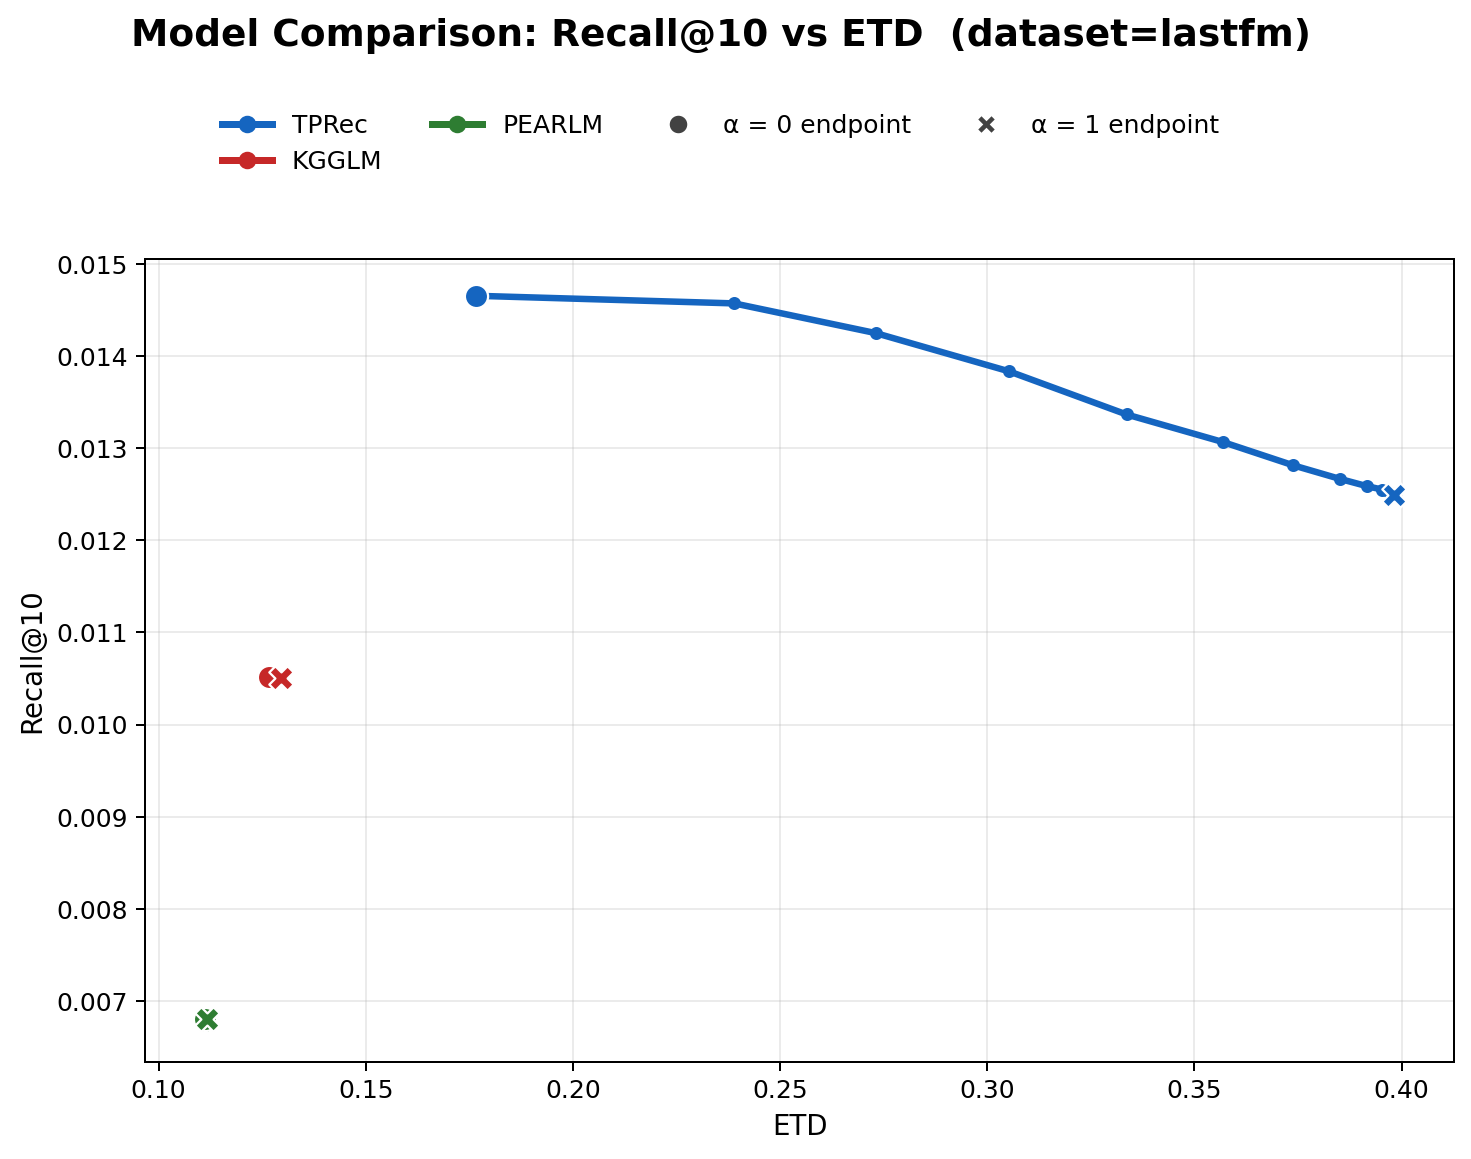

The file beside this chart, header and first rows:
model, alpha, recall, ETD
TPRec, 0.0000, 0.0147, 0.1766
TPRec, 0.0500, 0.0146, 0.2389
TPRec, 0.1000, 0.0142, 0.2731
TPRec, 0.1500, 0.0138, 0.3053
TPRec, 0.2000, 0.0134, 0.3336
TPRec, 0.2500, 0.0131, 0.3570
TPRec, 0.3000, 0.0128, 0.3738
TPRec, 0.3500, 0.0127, 0.3851
TPRec, 0.4000, 0.0126, 0.3916
TPRec, 0.4500, 0.0125, 0.3954
TPRec, 0.5000, 0.0125, 0.3970
TPRec, 0.5500, 0.0125, 0.3979
TPRec, 0.6000, 0.0125, 0.3982
TPRec, 0.6500, 0.0125, 0.3983
TPRec, 0.7000, 0.0125, 0.3983
TPRec, 0.7500, 0.0125, 0.3983
TPRec, 0.8000, 0.0125, 0.3983
TPRec, 0.8500, 0.0125, 0.3983
TPRec, 0.9000, 0.0125, 0.3983
TPRec, 0.9500, 0.0125, 0.3983
TPRec, 1, 0.0125, 0.3983
KGGLM, 0.0000, 0.0105, 0.1265
KGGLM, 0.0500, 0.0105, 0.1266
KGGLM, 0.1000, 0.0105, 0.1266
KGGLM, 0.1500, 0.0105, 0.1266
KGGLM, 0.2000, 0.0105, 0.1266
KGGLM, 0.2500, 0.0105, 0.1266
KGGLM, 0.3000, 0.0105, 0.1273
KGGLM, 0.3500, 0.0105, 0.1274
KGGLM, 0.4000, 0.0105, 0.1274
KGGLM, 0.4500, 0.0105, 0.1274
KGGLM, 0.5000, 0.0105, 0.1274
KGGLM, 0.5500, 0.0105, 0.1289
KGGLM, 0.6000, 0.0105, 0.1294
KGGLM, 0.6500, 0.0105, 0.1294
KGGLM, 0.7000, 0.0105, 0.1294
KGGLM, 0.7500, 0.0105, 0.1294
KGGLM, 0.8000, 0.0105, 0.1294
KGGLM, 0.8500, 0.0105, 0.1294
KGGLM, 0.9000, 0.0105, 0.1294
KGGLM, 0.9500, 0.0105, 0.1294
KGGLM, 1, 0.0105, 0.1294
PEARLM, 0.0000, 0.0068, 0.1111
PEARLM, 0.0500, 0.0067, 0.1112
PEARLM, 0.1000, 0.0067, 0.1112
PEARLM, 0.1500, 0.0067, 0.1112
PEARLM, 0.2000, 0.0068, 0.1112
PEARLM, 0.2500, 0.0068, 0.1113
PEARLM, 0.3000, 0.0068, 0.1113
PEARLM, 0.3500, 0.0068, 0.1113
PEARLM, 0.4000, 0.0068, 0.1115
PEARLM, 0.4500, 0.0068, 0.1116
PEARLM, 0.5000, 0.0068, 0.1116
PEARLM, 0.5500, 0.0068, 0.1116
PEARLM, 0.6000, 0.0068, 0.1117
PEARLM, 0.6500, 0.0068, 0.1117
PEARLM, 0.7000, 0.0068, 0.1117
PEARLM, 0.7500, 0.0068, 0.1117
PEARLM, 0.8000, 0.0068, 0.1117
PEARLM, 0.8500, 0.0068, 0.1117
... 3 more rows
